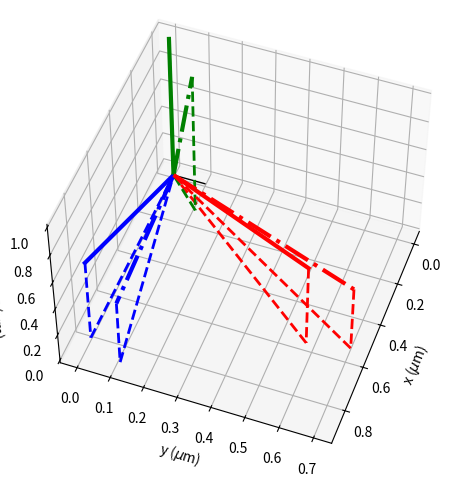

Python code for this plot:
# NOT PART OF OFFICIAL CODE

import numpy as np
import matplotlib.pyplot as plt
from mpl_toolkits.mplot3d import Axes3D

def Rx(angle):
    sin = np.sin(angle)
    cos = np.cos(angle)

    return np.array([[1,0,0],
                     [0,cos,-sin],
                     [0,sin,cos]])

def Ry(angle):
    sin = np.sin(angle)
    cos = np.cos(angle)

    return np.array([[cos,0,sin],
                     [0,1,0],
                     [-sin,0,cos]])

def Rz(angle):
    sin = np.sin(angle)
    cos = np.cos(angle)

    return np.array([[cos,-sin,0],
                     [sin,cos,0],
                     [0,0,1]])

def inv_dot(a,b):
    maga=np.linalg.norm(a)
    magb=np.linalg.norm(b)
    return (1.0/(maga*magb))*np.arccos(np.dot(a,b))

#Setup 3d plot

ax3d = plt.figure().add_subplot(111, projection='3d')
ax3d.set_xlabel('x ($\mu$m)')
ax3d.set_ylabel('y ($\mu$m)')
ax3d.set_zlabel('z ($\mu$m)')

ax3d.plot([0,.1],[0,0],[0,0],'-',lw=1,color='k')
ax3d.plot([0,0],[0,.1],[0,0],'-',lw=1,color='k')
ax3d.plot([0,0],[0,0],[0,.1],'-',lw=1,color='k')

plt.tight_layout()

vec=np.array([1,1,1])
mag=np.linalg.norm(vec)
rhat=vec/mag
rhat_o=rhat

x=np.array([1.0,0.0,0.0])
y=np.array([0.0,1.0,0.0])
z=np.array([0.0,0.0,1.0])

# Original unit vector
ax3d.plot([0,rhat[0]],[0,rhat[1]],[0,rhat[2]],'-',lw=3,color='r')
ax3d.plot([rhat[0],rhat[0]],[rhat[1],rhat[1]],[rhat[2],0],'--',lw=2,color='r')
ax3d.plot([rhat[0],0],[rhat[1],0],[0,0],'--',lw=2,color='r')

print("Rhat1 = ",rhat)

alpha=np.arccos(rhat[2]/1.0)
alpha*=np.sign(rhat[0])
beta=np.arctan(rhat[1]/rhat[0])

print("Alpha1 = ",np.rad2deg(alpha))
print("Beta1 = ",np.rad2deg(beta))
print(" ")

# First transform: -beta about z
rhat=np.matmul(Rz(-beta),rhat)
ax3d.plot([0,rhat[0]],[0,rhat[1]],[0,rhat[2]],'-',lw=3,color='b')
ax3d.plot([rhat[0],rhat[0]],[rhat[1],rhat[1]],[rhat[2],0],'--',lw=2,color='b')
ax3d.plot([rhat[0],0],[rhat[1],0],[0,0],'--',lw=2,color='b')

# Second transform: -alpha about y
rhat=np.matmul(Ry(-alpha),rhat)
ax3d.plot([0,rhat[0]],[0,rhat[1]],[0,rhat[2]],'-',lw=3,color='g')
ax3d.plot([rhat[0],rhat[0]],[rhat[1],rhat[1]],[rhat[2],0],'--',lw=2,color='g')
ax3d.plot([rhat[0],0],[rhat[1],0],[0,0],'--',lw=2,color='g')

print("Rhat3 = ",rhat)
print(" ")

# TUMBLING
tumble=np.deg2rad(10)
rev=np.random.uniform(0,2*3.14159)
print(np.rad2deg(rev))
# Aligned vector, tumbled and revolved
rhat=np.matmul(Ry(tumble),rhat)
rhat=np.matmul(Rz(rev),rhat)
ax3d.plot([0,rhat[0]],[0,rhat[1]],[0,rhat[2]],'-.',lw=3,color='g')
ax3d.plot([rhat[0],rhat[0]],[rhat[1],rhat[1]],[rhat[2],0],'--',lw=2,color='g')
ax3d.plot([rhat[0],0],[rhat[1],0],[0,0],'--',lw=2,color='g')

# First back-transform: +alpha about y
rhat=np.matmul(Ry(alpha),rhat)
ax3d.plot([0,rhat[0]],[0,rhat[1]],[0,rhat[2]],'-.',lw=3,color='b')
ax3d.plot([rhat[0],rhat[0]],[rhat[1],rhat[1]],[rhat[2],0],'--',lw=2,color='b')
ax3d.plot([rhat[0],0],[rhat[1],0],[0,0],'--',lw=2,color='b')

# Second back-transform: +beta about z
rhat=np.matmul(Rz(beta),rhat)
ax3d.plot([0,rhat[0]],[0,rhat[1]],[0,rhat[2]],'-.',lw=3,color='r')
ax3d.plot([rhat[0],rhat[0]],[rhat[1],rhat[1]],[rhat[2],0],'--',lw=2,color='r')
ax3d.plot([rhat[0],0],[rhat[1],0],[0,0],'--',lw=2,color='r')

print("Tumble angle = ",np.rad2deg(tumble))
print("Dot angle = ",np.rad2deg(np.arccos(np.dot(rhat,rhat_o))))

ax3d.view_init(elev=50,azim=20)
plt.savefig('Rotation.png')
plt.show()
